pico-8 play session: hold ← + tap ❎

[t = 2 s] hold ← ~2s, tap ❎ ~4×
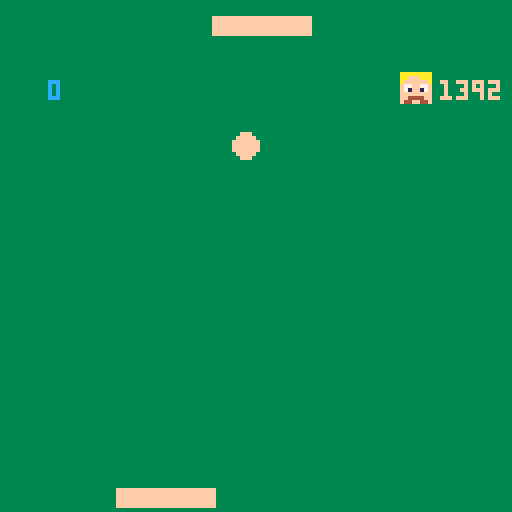

pico-8 cartridge
version 16
__lua__
ballx = 64
bally = 64
ballsize = 3
ballxdir = 5
ballydir = 3
padx = 53
pady = 122
padw = 24
padh = 4
padx2	=	53
pady2	= 4
padw2	= 24
padh2 = 4
score = 0
lives = 1393
r = 0

function movepaddle()
	if btn(0) then
			padx -=3
	elseif btn(1) then
			padx += 3
	end
end

function movepaddle2()
	if btn(2) then
		padx2 -= 3
	elseif btn(3) then
		padx2 += 3
	end
end

function bounceball()
	if ballx < ballsize then
		ballxdir =- ballxdir
		sfx(0)
	end
	if ballx > 128 - ballsize then
		ballxdir =- ballxdir
		sfx(0)
	end
end

function bouncepaddle()
	if ballx >= padx and ballx <= padx + padw and bally > pady then
		sfx(0)
		ballydir =- ballydir
		score += 10
	end
end

function bouncepaddle2()
	if ballx >= padx2 and ballx <= padx2 + padw2 and bally < pady2+4 then
		sfx(0)
		ballydir =- ballydir
		score += 10
	end
end

function moveball()
	ballx += ballxdir/2
	bally += ballydir/2
end

function loseball()
	if bally < 0 then
		if lives > 0 then
			sfx(3)
			bally = 64
			lives -= 1
		end
		else if lives == 0 then
			ballydir = 0
			ballxdir = 0
			bally = 64
			sfx(5)
		end
	end
	if bally > 128 then
		if lives > 0 then
			sfx(3)
			bally = 24
			lives -= 1
		end
		else if lives == 0 then
			ballydir = 0
			ballxdir = 0
			bally = 64
			sfx(5)
		end
	end
end

function _update()
	bounceball()
	bouncepaddle()
	bouncepaddle2()
	movepaddle()
	movepaddle2()
	loseball()
	moveball()
end

function _draw()
	
	rectfill(0,0,128,128,3)
	print(score, 12,20,156)
	
	for i = 1, lives do
		spr(000,100,18)
	end
	
	print(lives,110,20,15)
	
	rectfill(padx2,pady2,padx2+padw2,pady2+padh2,15)
	
	rectfill(padx,pady,padx+padw,pady+padh,15)
	circfill(ballx,bally,ballsize, 15)	end
__gfx__
aaaaaaaa777777777777777777777777777777777777777777777777777777777fffffff00000000000000000000000000000000000000000000000000000000
aafffaaa777777777777777777777777777777777777777777777777777777777fffffff00000000000000000000000000000000000000000000000000000000
affffffa777777777777777777777777777777777777777777777777777777777fffffff00000000000000000000000000000000000000000000000000000000
f77ff77f777777707777777777777777777777777777777777777777777777777fffffff00000000000000000000000000000000000000000000000000000000
f71ff17f777777707777777777777777777777777777777777777777777777777fffffff00000000000000000000000000000000000000000000000000000000
ffffffff777077777777777777707777777777777777777777777777777777777fffffff00000000000000000000000000000000000000000000000000000000
ff4444ff777077777777707777777770077077777700077777777777777777777fffffff00000000000000000000000000000000000000000000000000000000
f44ff44f777077777777007777077700070007777007777777777777777777777fffffff00000000000000000000000000000000000000000000000000000000
07777777777077777777000777077707000707777000077777777777777777777fffffff00000000000000000000000000000000000000000000000000000000
07777777777077777770000077077707707707777077777777777777777777777fffffff00000000000000000000000000000000000000000000000000000000
07777777777077777777070777077707777707777000007777777777777777777fffffff00000000000000000000000000000000000000000000000000000000
07777700777077777777070777777777777707777777777777777777777777777fffffff00000000000000000000000000000000000000000000000000000000
07777770770077777777077777777777777777777777777777777777777777777fffffff00000000000000000000000000000000000000000000000000000000
07777770000777777777777777777777777777777777777777777777777777777fffffff00000000000000000000000000000000000000000000000000000000
07777777777777777777777777777777777777777777777777777777777777777fffffff00000000000000000000000000000000000000000000000000000000
07777777777777777777777777777777777777777777777777777777777777777fffffff00000000000000000000000000000000000000000000000000000000
07777777777777777777777777777777777777777777777777777777777777777fffffff00000000000000000000000000000000000000000000000000000000
07777777777777777777777777777777777777777777777777777777777777777fffffff00000000000000000000000000000000000000000000000000000000
07777777777777777777777777777777777777777777777777777777777777777fffffff00000000000000000000000000000000000000000000000000000000
07777777777777777777777777777777777777777777777777777777777777777fffffff00000000000000000000000000000000000000000000000000000000
07777777777777777777777777777777777777777777777777777777777777777fffffff00000000000000000000000000000000000000000000000000000000
07777777777777777777777777777777777777777777777777777777777777777fffffff00000000000000000000000000000000000000000000000000000000
07777777777777777777777777777777777777777777777777777777777777777fffffff00000000000000000000000000000000000000000000000000000000
07777777777777777777777777777777777777777777777777777777777777777fffffff00000000000000000000000000000000000000000000000000000000
07777777777777777777777777777777777777777777777777777777777777777fffffff00000000000000000000000000000000000000000000000000000000
07777777777777777777777777777777777777777777777777777777777777777fffffff00000000000000000000000000000000000000000000000000000000
07777777777700077777777777777777777777777777777777777777777777777fffffff00000000000000000000000000000000000000000000000000000000
07777777777007700777777777777777777777777777777777777777777777777fffffff00000000000000000000000000000000000000000000000000000000
07777777770077770077777777777777777777777777777777777777777777777fffffff00000000000000000000000000000000000000000000000000000000
07777777770777777077777777700777777777777777777777777777777777777fffffff00000000000000000000000000000000000000000000000000000000
07777777770777777077777700070000777777777770777777777777777777777fffffff00000000000000000000000000000000000000000000000000000000
07777777707777777077777007777770077777777700777777707777777777777fffffff00000000000000000000000000000000000000000000000000000000
07777777707077700077770077777777007777777700077777707777777777777fffffff00000000000000000000000000000000000000000000000000000000
07777777707000007777770777777777707777777077077777077777777707777fffffff00000000000000000000000000000000000000000000000000000000
07777777707777777777770777777777707777770777077777077777770077777fffffff00000000000000000000000000000000000000000000000000000000
07777777707777777777770777777777707777770777077777077777700777777fffffff00000000000000000000000000000000000000000000000000000000
07777777707777777777770777777777707777700777077770777777007777777fffffff00000000000000000000000000000000000000000000000000000000
07777777707777777777770077777777707777707777077770777770077777777fffffff00000000000000000000000000000000000000000000000000000000
07777777707777777777777077777777707777707777077707777770777777777fffffff00000000000000000000000000000000000000000000000000000000
07777777707777777777777700777777077777707777707707777770777000777fffffff00000000000000000000000000000000000000000000000000000000
07777777777777777777777770007770077777707777707007777770777770077fffffff00000000000000000000000000000000000000000000000000000000
07777777777777777777777777700000777777777777707077777770077777077fffffff00000000000000000000000000000000000000000000000000000000
07777777777777777777777777777777777777777777700077777777000777077fffffff00000000000000000000000000000000000000000000000000000000
07777777777777777777777777777777777777777777777777777777777000077fffffff00000000000000000000000000000000000000000000000000000000
07777777777777777777777777777777777777777777777777777777777777777fffffff00000000000000000000000000000000000000000000000000000000
07777777777777777777777777777777777777777777777777777777777777777fffffff00000000000000000000000000000000000000000000000000000000
07777777777777777777777777777777777777777777777777777777777777777fffffff00000000000000000000000000000000000000000000000000000000
07777777777777777777777777777777777777777777777777777777777777777fffffff00000000000000000000000000000000000000000000000000000000
07777777777777777777777777777777777777777777777777777777777777777fffffff00000000000000000000000000000000000000000000000000000000
07777777777777777777777777777777777777777777777777777777777777777fffffff00000000000000000000000000000000000000000000000000000000
07777777777777777777777777777777777777777777777777777777777777777fffffff00000000000000000000000000000000000000000000000000000000
07777777777777777777777777777777777777777777777777777777777777777fffffff00000000000000000000000000000000000000000000000000000000
07777777777777777777777777777777777777777777777777777777777777777fffffff00000000000000000000000000000000000000000000000000000000
07777777777777777777777777777777777777777777777777777777777777777fffffff00000000000000000000000000000000000000000000000000000000
07777777777777777777777777777777777777777777777777777777777777777fffffff00000000000000000000000000000000000000000000000000000000
07777777777777777777777777777777777777777777777777777777777777777fffffff00000000000000000000000000000000000000000000000000000000
07777777777777777777777777777777777777777777777777777777777777777fffffff00000000000000000000000000000000000000000000000000000000
07777777777777777777777777777777777777777777777777777777777777777fffffff00000000000000000000000000000000000000000000000000000000
07777777777777777777777777777777777777777777777777777777777777777fffffff00000000000000000000000000000000000000000000000000000000
07777777777777777777777777777777777777777777777777777777777777777fffffff00000000000000000000000000000000000000000000000000000000
07777777777777777777777777777777777777777777777777777777777777777fffffff00000000000000000000000000000000000000000000000000000000
07777777777777777777777777777777777777777777777777777777777777777fffffff00000000000000000000000000000000000000000000000000000000
07777777777777777777777777777777777777777777777777777777777777777fffffff00000000000000000000000000000000000000000000000000000000
07777777777777777777777777777777777777777777777777777777777777777fffffff00000000000000000000000000000000000000000000000000000000
__map__
0102030405060708010203040506070801020304050607080000000000000000000000000000000000000000000000000000000000000000000000000000000000000000000000000000000000000000000000000000000000000000000000000000000000000000000000000000000000000000000000000000000000000000
1112131415161718111213141516171811121314151617180000000000000000000000000000000000000000000000000000000000000000000000000000000000000000000000000000000000000000000000000000000000000000000000000000000000000000000000000000000000000000000000000000000000000000
2122232425262728212223242526272821222324252627280000000000000000000000000000000000000000000000000000000000000000000000000000000000000000000000000000000000000000000000000000000000000000000000000000000000000000000000000000000000000000000000000000000000000000
3132333435363738313233343536373831323334353637380000000000000000000000000000000000000000000000000000000000000000000000000000000000000000000000000000000000000000000000000000000000000000000000000000000000000000000000000000000000000000000000000000000000000000
4142434445464748414243444546474841424344454647480000000000000000000000000000000000000000000000000000000000000000000000000000000000000000000000000000000000000000000000000000000000000000000000000000000000000000000000000000000000000000000000000000000000000000
5152535455565758515253545556575851525354555657580000000000000000000000000000000000000000000000000000000000000000000000000000000000000000000000000000000000000000000000000000000000000000000000000000000000000000000000000000000000000000000000000000000000000000
6162636465666768616263646566676861626364656667680000000000000000000000000000000000000000000000000000000000000000000000000000000000000000000000000000000000000000000000000000000000000000000000000000000000000000000000000000000000000000000000000000000000000000
7172737475767778717273747576777871727374757677780000000000000000000000000000000000000000000000000000000000000000000000000000000000000000000000000000000000000000000000000000000000000000000000000000000000000000000000000000000000000000000000000000000000000000
0102030405060708010203040506070801020304050607080000000000000000000000000000000000000000000000000000000000000000000000000000000000000000000000000000000000000000000000000000000000000000000000000000000000000000000000000000000000000000000000000000000000000000
1112131415161718111213141516171811121314151617180000000000000000000000000000000000000000000000000000000000000000000000000000000000000000000000000000000000000000000000000000000000000000000000000000000000000000000000000000000000000000000000000000000000000000
2122232425262728212223242526272821222324252627280000000000000000000000000000000000000000000000000000000000000000000000000000000000000000000000000000000000000000000000000000000000000000000000000000000000000000000000000000000000000000000000000000000000000000
3132333435363738313233343536373831323334353637380000000000000000000000000000000000000000000000000000000000000000000000000000000000000000000000000000000000000000000000000000000000000000000000000000000000000000000000000000000000000000000000000000000000000000
4142434445464748414243444546474841424344454647480000000000000000000000000000000000000000000000000000000000000000000000000000000000000000000000000000000000000000000000000000000000000000000000000000000000000000000000000000000000000000000000000000000000000000
5152535455565758515253545556575851525354555657580000000000000000000000000000000000000000000000000000000000000000000000000000000000000000000000000000000000000000000000000000000000000000000000000000000000000000000000000000000000000000000000000000000000000000
6162636465666768616263646566676861626364656667680000000000000000000000000000000000000000000000000000000000000000000000000000000000000000000000000000000000000000000000000000000000000000000000000000000000000000000000000000000000000000000000000000000000000000
7172737475767778717273747576777871727374757677780000000000000000000000000000000000000000000000000000000000000000000000000000000000000000000000000000000000000000000000000000000000000000000000000000000000000000000000000000000000000000000000000000000000000000
